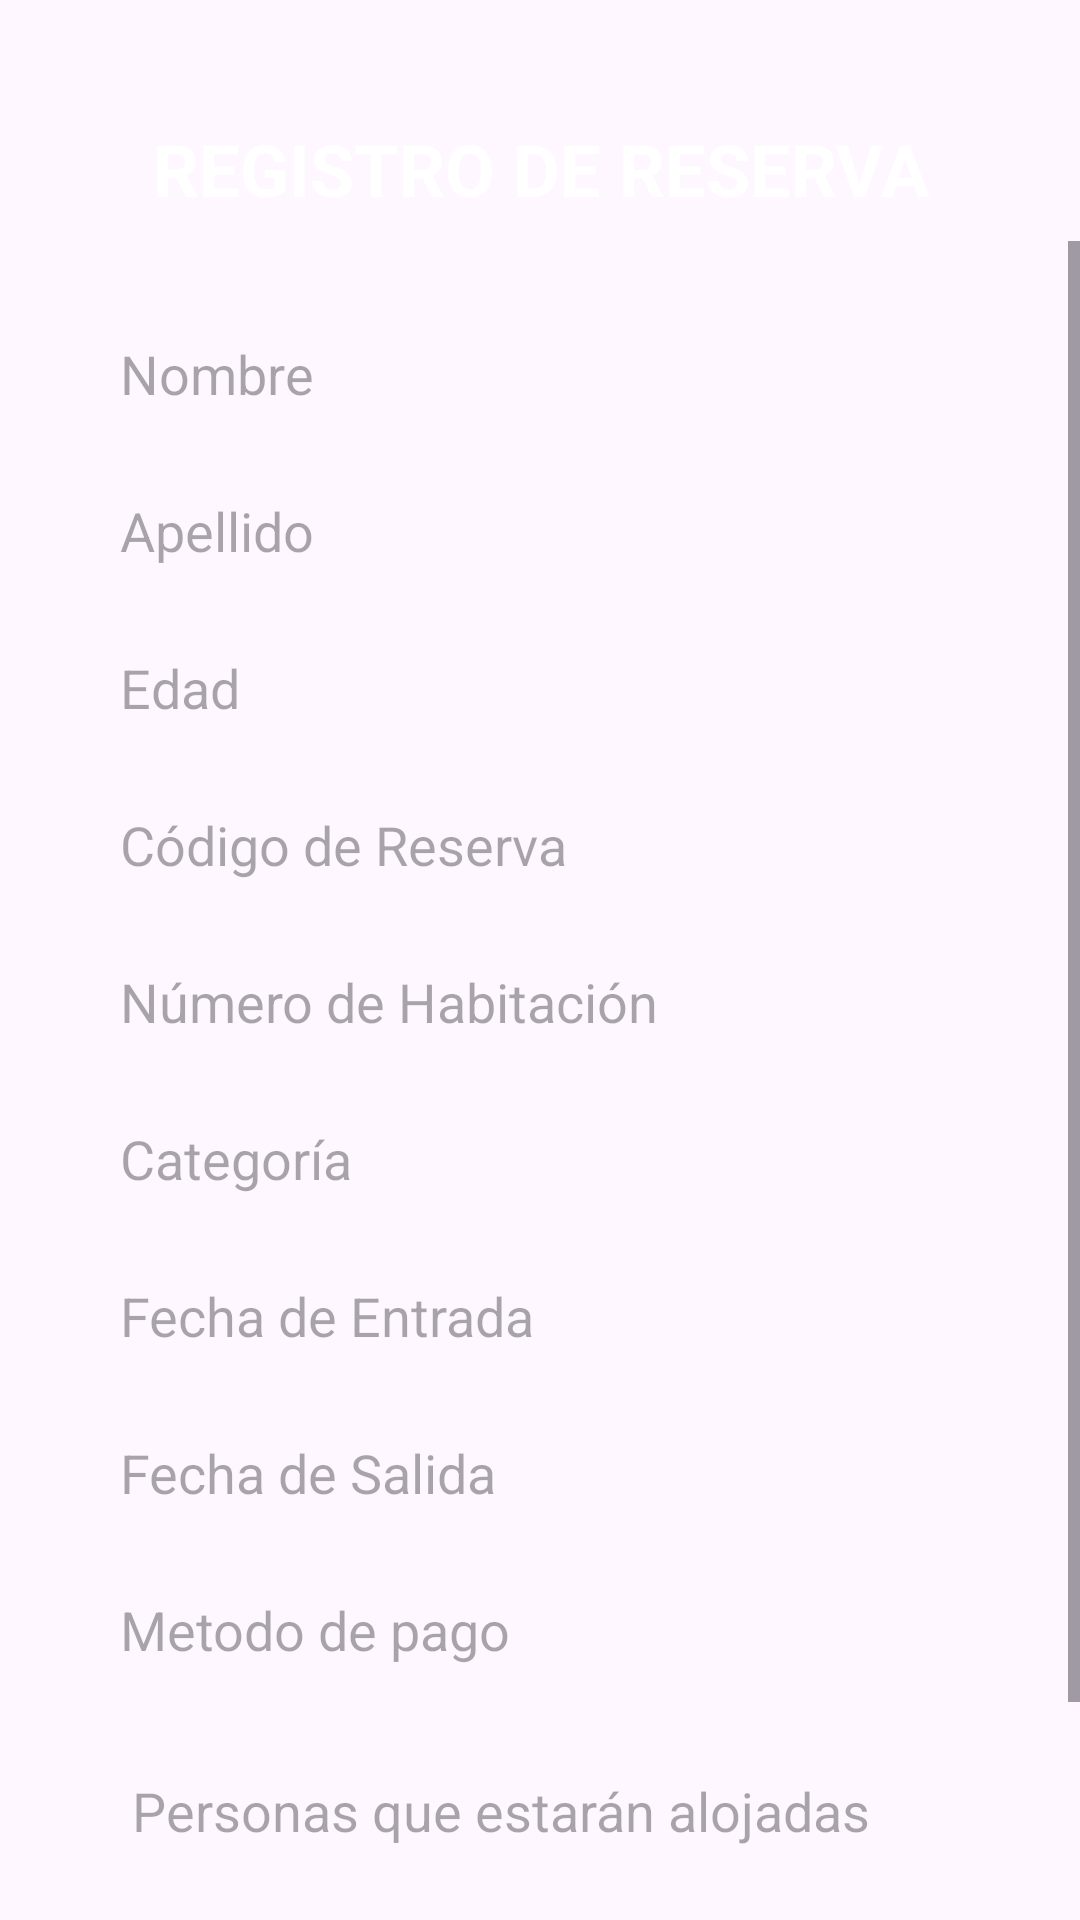

Android layout source for this screen:
<!-- AndroidManifest.xml: application theme Theme.App_Hotel_app_mobiles -->
<!-- res/layout/activity_registrarcliente.xml -->
<?xml version="1.0" encoding="utf-8"?>
<androidx.constraintlayout.widget.ConstraintLayout xmlns:android="http://schemas.android.com/apk/res/android"
    xmlns:app="http://schemas.android.com/apk/res-auto"
    xmlns:tools="http://schemas.android.com/tools"
    android:id="@+id/main"
    android:layout_width="match_parent"
    android:layout_height="match_parent"
    tools:context=".registrarcliente">
    
    <TextView
        android:id="@+id/tvTitle"
        android:layout_width="0dp"
        android:layout_height="wrap_content"
        android:text="REGISTRO DE RESERVA"
        android:textSize="24dp"
        android:textStyle="bold"
        android:textColor="#FFFFFFFF"
        android:gravity="center"
        android:layout_marginTop="40dp"
        app:layout_constraintTop_toTopOf="parent"
        app:layout_constraintStart_toStartOf="parent"
        app:layout_constraintEnd_toEndOf="parent" />


    <ScrollView
        android:layout_width="match_parent"
        android:layout_height="0dp"
        android:layout_marginTop="8dp"
        app:layout_constraintTop_toBottomOf="@id/tvTitle"
        app:layout_constraintBottom_toBottomOf="parent"
        app:layout_constraintEnd_toEndOf="parent"
        app:layout_constraintStart_toStartOf="parent">

        <LinearLayout
            android:layout_width="match_parent"
            android:layout_height="wrap_content"
            android:orientation="vertical"
            android:paddingStart="32dp"
            android:paddingEnd="32dp"
            android:paddingTop="24dp"
            android:paddingBottom="24dp">


            <EditText
                android:id="@+id/txtNombre"
                android:layout_width="match_parent"
                android:layout_height="wrap_content"
                android:hint="Nombre"
                android:background="txt_style1"
                android:drawableStart="usuario"
                android:drawablePadding="10dp"
                android:padding="8dp"
                android:inputType="text" />

            <EditText
                android:id="@+id/txtApellido"
                android:layout_width="match_parent"
                android:layout_height="wrap_content"
                android:layout_marginTop="12dp"
                android:hint="Apellido"
                android:background="txt_style1"
                android:drawableStart="usuario"
                android:drawablePadding="10dp"
                android:padding="8dp"
                android:inputType="text" />

            <EditText
                android:id="@+id/txtEdad"
                android:layout_width="match_parent"
                android:layout_height="wrap_content"
                android:layout_marginTop="12dp"
                android:hint="Edad"
                android:background="txt_style1"
                android:padding="8dp"
                android:inputType="number" />

            <EditText
                android:id="@+id/txtCodigoReserva"
                android:layout_width="match_parent"
                android:layout_height="wrap_content"
                android:layout_marginTop="12dp"
                android:hint="Código de Reserva"
                android:background="txt_style1"
                android:padding="8dp"
                android:inputType="text" />

            <EditText
                android:id="@+id/txtNumeroHabitacion"
                android:layout_width="match_parent"
                android:layout_height="wrap_content"
                android:layout_marginTop="12dp"
                android:hint="Número de Habitación"
                android:background="txt_style1"
                android:padding="8dp"
                android:inputType="text" />

            <EditText
                android:id="@+id/txtCategoria"
                android:layout_width="match_parent"
                android:layout_height="wrap_content"
                android:layout_marginTop="12dp"
                android:hint="Categoría"
                android:background="txt_style1"
                android:padding="8dp"
                android:inputType="text" />

            <EditText
                android:id="@+id/txtFechaEntrada"
                android:layout_width="match_parent"
                android:layout_height="wrap_content"
                android:layout_marginTop="12dp"
                android:hint="Fecha de Entrada"
                android:background="txt_style1"
                android:padding="8dp"
                android:inputType="date" />

            <EditText
                android:id="@+id/txtFechaSalida"
                android:layout_width="match_parent"
                android:layout_height="wrap_content"
                android:layout_marginTop="12dp"
                android:hint="Fecha de Salida"
                android:background="txt_style1"
                android:padding="8dp"
                android:inputType="date" />

            <EditText
                android:id="@+id/txtMetodoPago"
                android:layout_width="match_parent"
                android:layout_height="wrap_content"
                android:layout_marginTop="12dp"
                android:hint="Metodo de pago"
                android:background="txt_style1"
                android:padding="8dp"
                android:inputType="text" />

            <EditText
                android:id="@+id/txtPersonas"
                android:layout_width="match_parent"
                android:layout_height="wrap_content"
                android:layout_marginTop="16dp"
                android:hint="Personas que estarán alojadas"
                android:background="txt_style1"
                android:padding="12dp"
                android:inputType="textMultiLine" />


            <Button
                android:id="@+id/btnGuardarReserva"
                android:layout_width="match_parent"
                android:layout_height="wrap_content"
                android:layout_marginTop="24dp"
                android:text="Guardar Reserva"
                android:textSize="18sp"
                android:textColor="@android:color/white"
                android:background="btn_style" />
        </LinearLayout>
    </ScrollView>

</androidx.constraintlayout.widget.ConstraintLayout>
<!-- resources referenced by this layout -->
<resources>
  <style name="Theme.App_Hotel_app_mobiles" parent="Base.Theme.App_Hotel_app_mobiles" />
  <style name="Base.Theme.App_Hotel_app_mobiles" parent="Theme.Material3.DayNight.NoActionBar">
          
          
      </style>
</resources>
